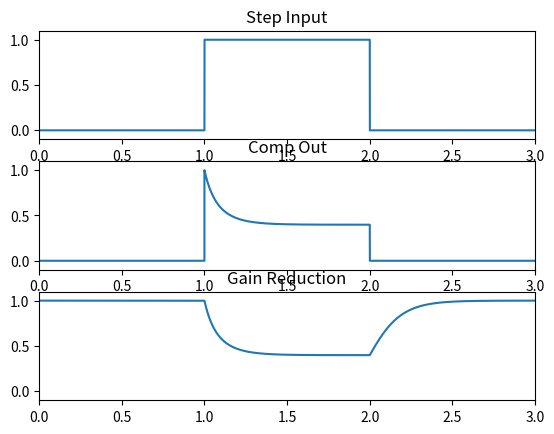

This figure's Python source:
# BASICCOMP
# This script creates a dynamic range compressor with attack and release times
# linked together. A step input signal is synthesized for testing. A plot is produced
# at the end of the script to show a comparison of the input step signal, the output
# response, and the gain reduction curve.
#
# See also COMPRESSOR, COMPRESSOREXAMPLE

import numpy as np
import matplotlib.pyplot as plt

# Step input signal
Fs = 48000
Ts = 1 / Fs
x = np.append(np.zeros(Fs), np.ones(Fs))
x = np.append(x, np.zeros(Fs))

N = len(x)
# Parameters for compressor
T = -12  # Threshold = -12 dBFS
R = 3  # Ratio = 3:1
responseTime = 0.25  # time in seconds
alpha = np.exp(-np.log(9) / (Fs * responseTime))
gainSmoothPrev = 0  # Initialize smoothing variable

y = np.zeros(N)
lin_A = np.zeros(N)

# Loop over each sample to see if it is above threshold
for n in range(N):
    ###### Calculations of the detection path
    # Turn the input signal into a unipolar signal on the dB scale
    x_uni = abs(x[n])
    x_dB = 20 * np.log10(x_uni / 1)
    # Ensure there are no values of negative infinity
    if x_dB < - 96:
        x_dB = -96

    # Static characteristics
    if x_dB > T:
        gainSC = T + (x_dB - T) / R  # Perform downwards compression

    else:
        gainSC = x_dB  # Do not perform compression

    gainChange_dB = gainSC - x_dB

    # Smooth over the gainChange_dB to alter response time
    gainSmooth = ((1 - alpha) * gainChange_dB) + (alpha * gainSmoothPrev)

    # Convert to linear amplitude scalar
    lin_A[n] = pow(10, gainSmooth / 20)

    ###### Apply linear amplitude from detection path
    ###### to input sample.
    y[n] = lin_A[n] * x[n]

    # Update gainSmoothPrev used in the next sample of the loop
    gainSmoothPrev = gainSmooth

t = np.arange(0, N) * Ts

plt.subplot(3, 1, 1)
plt.plot(t, x)
plt.title('Step Input')
plt.axis([0, 3, -0.1, 1.1])

plt.subplot(3, 1, 2)
plt.plot(t, y)
plt.title('Comp Out')
plt.axis([0, 3, -0.1, 1.1])

plt.subplot(3, 1, 3)
plt.plot(t, lin_A)
plt.title('Gain Reduction')
plt.axis([0, 3, -0.1, 1.1])
plt.show()

# The 'gain reduction' line shows the amount of compression applied at each sample
# of the signal. When the value is '1', there is no compression. When the value is
# less than '1', gain reduction is happening.
